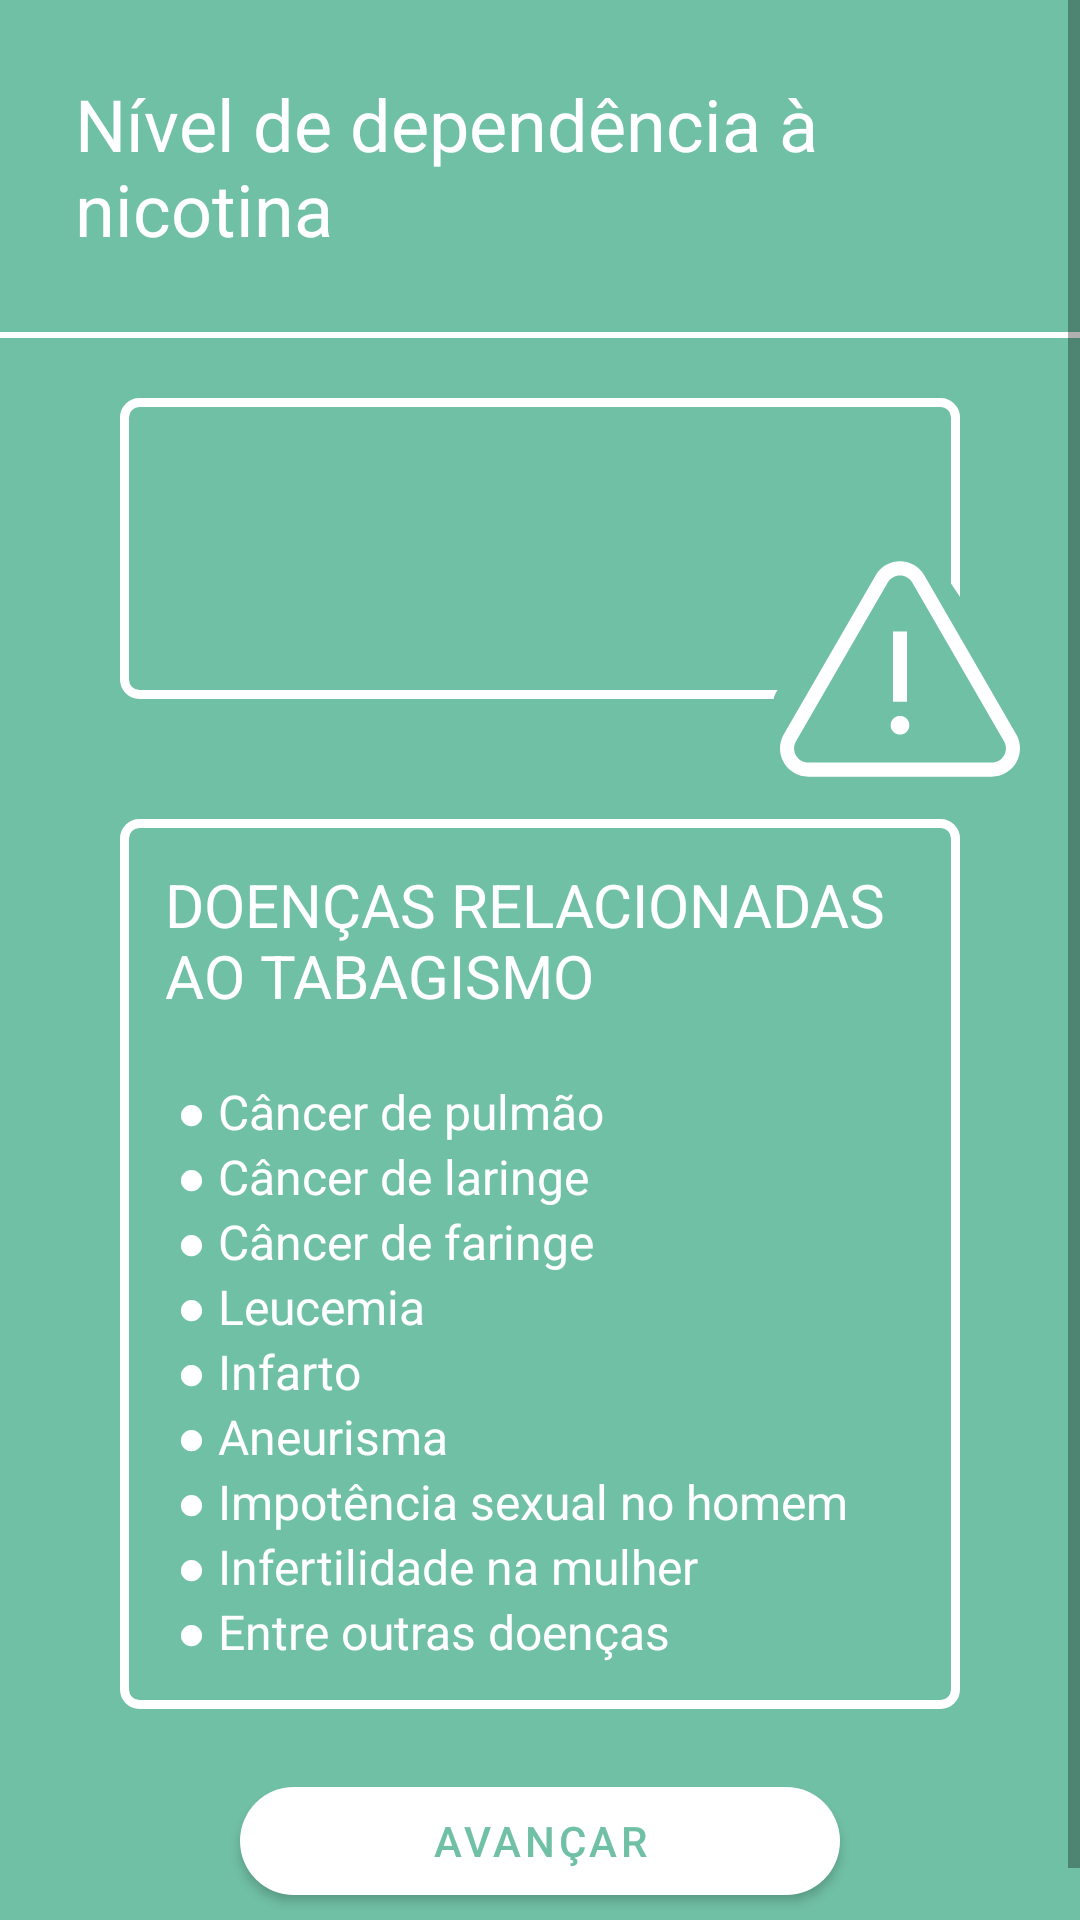

This screen was rendered from an Android layout file. Write that file and the resources it references.
<!-- AndroidManifest.xml: application theme Theme.Exmoker -->
<!-- res/layout/activity_resultado_fargestrom.xml -->
<?xml version="1.0" encoding="utf-8"?>
<ScrollView xmlns:android="http://schemas.android.com/apk/res/android"
    xmlns:app="http://schemas.android.com/apk/res-auto"
    xmlns:tools="http://schemas.android.com/tools"
    android:id="@+id/rf_scroll_view"
    android:layout_width="match_parent"
    android:layout_height="match_parent"
    tools:context=".ResultadoFargestromActivity">

    <LinearLayout
        android:layout_width="match_parent"
        android:layout_height="wrap_content"
        android:orientation="vertical">

        <LinearLayout
            android:layout_width="match_parent"
            android:layout_height="wrap_content"
            android:orientation="vertical"
            android:padding="25dp">

            <TextView
                style="@style/Title"
                android:layout_width="match_parent"
                android:layout_height="wrap_content"
                android:text="@string/str_resultado_fargestrom" />

        </LinearLayout>

        <View
            android:id="@+id/cad_ca_divider"
            android:layout_width="match_parent"
            android:layout_height="2dp"
            android:background="@color/white" />

        <LinearLayout
            android:layout_width="match_parent"
            android:layout_height="match_parent"
            android:clipChildren="false"
            android:gravity="center"
            android:orientation="vertical"
            android:padding="20dp">


            <LinearLayout
                android:layout_width="match_parent"
                android:layout_height="match_parent"
                android:layout_marginLeft="20dp"
                android:layout_marginRight="20dp"
                android:layout_marginBottom="40dp"
                android:background="@drawable/card_shape"
                android:orientation="vertical"
                android:padding="15dp">


                <TextView
                    android:id="@+id/tv_rf_title_dependencia"
                    style="@style/TextTitle"
                    android:layout_width="match_parent"
                    android:layout_height="wrap_content" />

                <TextView
                    android:id="@+id/tv_rf_subtitle_dependencia"
                    style="@style/Text"
                    android:layout_width="match_parent"
                    android:layout_height="wrap_content" />

                <TextView
                    android:id="@+id/tv_rf_subtitle_negrito"
                    style="@style/TextBold"
                    android:layout_width="match_parent"
                    android:layout_height="wrap_content" />

            </LinearLayout>

            <LinearLayout
                android:id="@+id/relativeLayout"
                android:layout_width="match_parent"
                android:layout_height="0dp"
                android:gravity="end"
                android:orientation="vertical">

                <View
                    android:id="@+id/vw_bg_icone_alerta"
                    android:layout_width="90dp"
                    android:layout_height="90dp"
                    android:background="@drawable/ic_triangle_up"
                    android:backgroundTint="?colorOnPrimary"
                    android:translationX="5dp"
                    android:translationY="-100dp" />

                <View
                    android:id="@+id/view"
                    android:layout_width="80dp"
                    android:layout_height="80dp"
                    android:background="@drawable/ic_alert"
                    android:translationY="-180dp"
                    tools:layout_editor_absoluteX="314dp"
                    tools:layout_editor_absoluteY="0dp" />

            </LinearLayout>

            <LinearLayout
                android:layout_width="match_parent"
                android:layout_height="match_parent"
                android:layout_marginLeft="20dp"
                android:layout_marginRight="20dp"
                android:layout_marginBottom="20dp"
                android:background="@drawable/card_shape"
                android:orientation="vertical"
                android:padding="15dp">

                <TextView
                    android:id="@+id/textView5"
                    style="@style/TextTitle"
                    android:layout_width="match_parent"
                    android:layout_height="wrap_content"
                    android:text="@string/str_doencas_title" />

                <TextView
                    android:id="@+id/textView6"
                    style="@style/Text"
                    android:layout_width="match_parent"
                    android:layout_height="wrap_content"
                    android:text="@string/str_doencas_content" />
            </LinearLayout>

            <com.google.android.material.button.MaterialButton
                android:id="@+id/rf_bt_avancar"
                android:layout_width="200dp"
                android:layout_height="wrap_content"
                android:text="@string/str_resultado_avancar"
                app:cornerRadius="@dimen/border_radius_input" />

        </LinearLayout>

    </LinearLayout>
</ScrollView>
<!-- resources referenced by this layout -->
<resources>
  <color name="white">#FFFFFFFF</color>
  <item name="border_radius_input" type="dimen">25dp</item>
  <!-- drawable card_shape (drawable) -->
  <?xml version="1.0" encoding="utf-8"?>
  <shape xmlns:android="http://schemas.android.com/apk/res/android">
      <stroke
          android:width="3dp"
          android:color="@color/white" />
      <corners android:radius="5dp" />
  </shape>
  <!-- drawable ic_triangle_up (drawable) -->
  <vector xmlns:android="http://schemas.android.com/apk/res/android"
      android:width="23dp"
      android:height="23dp"
      android:viewportWidth="23"
      android:viewportHeight="23">
    <path
        android:fillColor="#ffffff"
        android:pathData="M9.8383,1.4812C10.6304,0.2985 12.3696,0.2985 13.1618,1.4812L21.9726,14.6371C22.8625,15.9659 21.9101,17.75 20.3108,17.75H2.6892C1.0899,17.75 0.1375,15.9659 1.0274,14.6371L9.8383,1.4812Z" />
  </vector>
  <string name="str_doencas_content">
  \n
  ● Câncer de pulmão\n
  ● Câncer de laringe\n
  ● Câncer de faringe\n
  ● Leucemia\n
  ● Infarto\n
  ● Aneurisma\n
  ● Impotência sexual no homem\n
  ● Infertilidade na mulher\n
  ● Entre outras doenças
      </string>
  <string name="str_doencas_title">DOENÇAS RELACIONADAS AO TABAGISMO</string>
  <string name="str_resultado_avancar">Avançar</string>
  <string name="str_resultado_fargestrom">Nível de dependência à nicotina</string>
  <style name="Text" parent="TextTitle">
          <item name="android:textSize">16sp</item>
      </style>
  <style name="TextBold" parent="Text">
          <item name="fontFamily">@font/roboto_bold</item>
      </style>
  <style name="TextTitle">
          <item name="android:textColor">@color/white</item>
          <item name="android:textSize">20sp</item>
          <item name="fontFamily">@font/roboto_regular</item>
      </style>
  <style name="Title">
          <item name="android:textColor">@color/white</item>
          <item name="android:textSize">24sp</item>
          <item name="fontFamily">@font/roboto_bold</item>
      </style>
  <style name="Theme.Exmoker" parent="Theme.MaterialComponents.Light.NoActionBar">
          
          <item name="colorPrimary">@color/white</item>
          <item name="colorPrimaryVariant">@color/exmoker_darker</item>
          <item name="colorOnPrimary">@color/exmoker</item>
          
          <item name="colorSecondary">@color/teal_200</item>
          <item name="colorSecondaryVariant">@color/teal_700</item>
          <item name="colorOnSecondary">@color/black</item>
          
          <item name="android:statusBarColor" tools:targetApi="l">?attr/colorPrimaryVariant</item>
          <item name="android:navigationBarColor">?attr/colorPrimaryVariant</item>
          
          <item name="android:windowBackground">?attr/colorOnPrimary</item>
          <item name="android:windowAnimationStyle">@style/ActivityAnimations</item>
      </style>
  <color name="exmoker_darker">#59B294</color>
  <color name="exmoker">#70C0A5</color>
  <color name="teal_200">#FF03DAC5</color>
  <color name="teal_700">#FF018786</color>
  <color name="black">#FF000000</color>
  <style name="ActivityAnimations" parent="@android:style/Animation.Activity">
          <item name="android:activityOpenEnterAnimation">@anim/fade_in</item>
          <item name="android:activityOpenExitAnimation">@anim/fade_out</item>
          <item name="android:activityCloseEnterAnimation">@anim/fade_in</item>
          <item name="android:activityCloseExitAnimation">@anim/fade_out</item>
      </style>
</resources>
